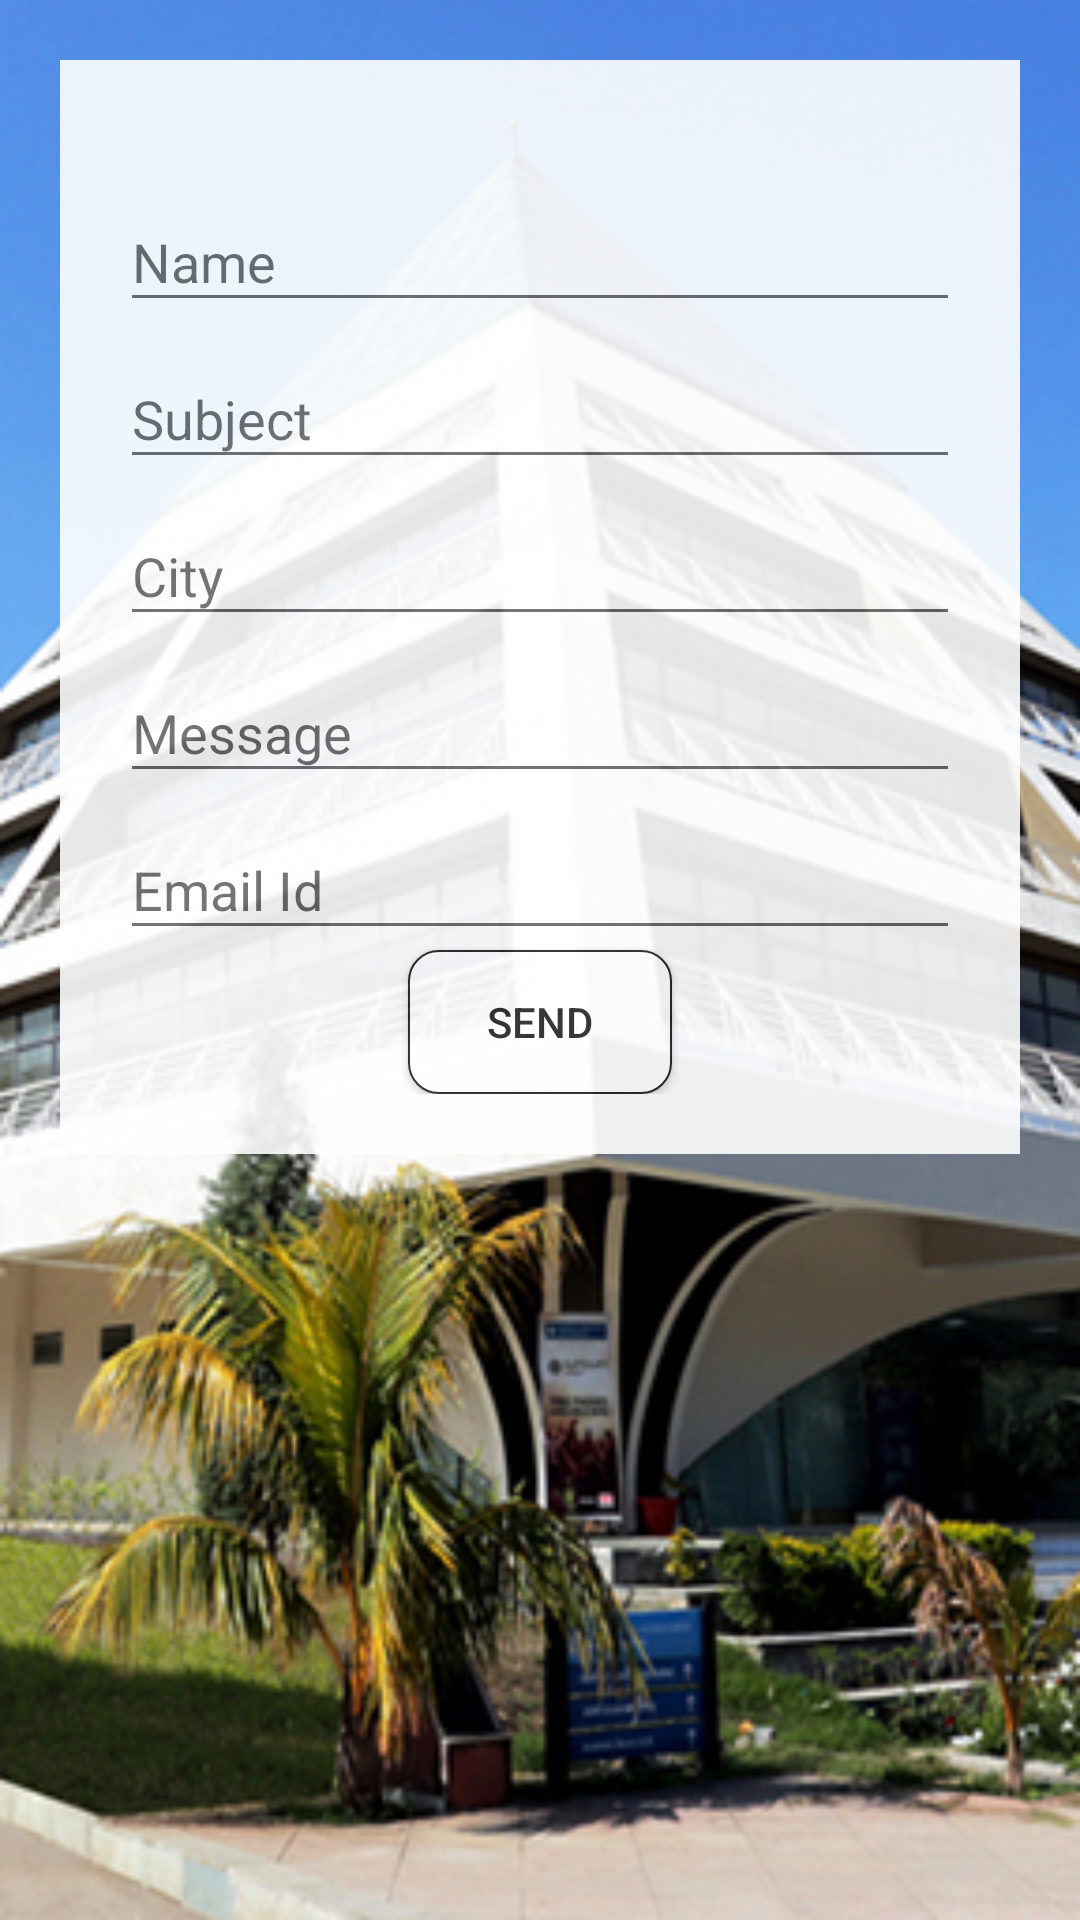

Reconstruct the res/layout file that produces this screen, plus the resources it refers to.
<!-- AndroidManifest.xml: application theme AppTheme -->
<!-- res/layout/activity_enquiry_jlu.xml -->
<?xml version="1.0" encoding="utf-8"?>
<android.support.design.widget.CoordinatorLayout xmlns:android="http://schemas.android.com/apk/res/android"
    xmlns:app="http://schemas.android.com/apk/res-auto"
    xmlns:tools="http://schemas.android.com/tools"
    android:layout_width="match_parent"
    android:layout_height="match_parent"
    android:fitsSystemWindows="true"
    tools:context="module.project.androidbraintech.jluapp.activity.EnquiryActivity">

    <android.support.design.widget.AppBarLayout
        android:id="@+id/app_bar"
        android:layout_width="match_parent"
        android:layout_height="180dp"
        android:fitsSystemWindows="true"
        android:theme="@style/AppTheme.AppBarOverlay">

        <android.support.design.widget.CollapsingToolbarLayout
            android:id="@+id/toolbar_layout"
            android:layout_width="match_parent"
            android:layout_height="match_parent"
            android:fitsSystemWindows="true"
            app:contentScrim="?attr/colorPrimary"
            app:layout_scrollFlags="scroll|exitUntilCollapsed"
            app:expandedTitleGravity="center">

            <ImageView
                android:layout_width="match_parent"
                android:layout_height="wrap_content"
                android:id="@+id/bgheader"
                android:scaleType="fitXY"
                android:fitsSystemWindows="true"
                app:layout_collapseMode="pin"
                android:background="@drawable/ic_header2"
                />
            <android.support.v7.widget.Toolbar
                android:id="@+id/toolbar"
                android:layout_width="match_parent"
                android:layout_height="?attr/actionBarSize"
                app:layout_collapseMode="pin"
                app:popupTheme="@style/AppTheme.PopupOverlay" />

        </android.support.design.widget.CollapsingToolbarLayout>
    </android.support.design.widget.AppBarLayout>
    <android.support.v4.widget.NestedScrollView
        android:layout_width="match_parent"
        android:layout_height="match_parent"
        android:background="#ffe5e5e5"
        android:layout_gravity="fill_vertical"
        app:layout_behavior="@string/appbar_scrolling_view_behavior"></android.support.v4.widget.NestedScrollView>

    <include layout="@layout/content_enquiry_jlu" />


</android.support.design.widget.CoordinatorLayout>
<!-- res/layout/content_enquiry_jlu.xml (included above) -->
<?xml version="1.0" encoding="utf-8"?>
<ScrollView xmlns:android="http://schemas.android.com/apk/res/android"
    xmlns:app="http://schemas.android.com/apk/res-auto"
    xmlns:tools="http://schemas.android.com/tools"
    android:layout_width="match_parent"
    android:layout_height="match_parent"

    android:background="@drawable/back2"
    android:padding="20dp">
    <RelativeLayout
        android:layout_width="match_parent"
        android:layout_height="wrap_content"
        android:padding="20dp"
        android:alpha="0.9"
        android:background="#ffffff"
        android:layout_centerVertical="true"
        android:layout_alignParentLeft="true"
        android:layout_alignParentStart="true">

<android.support.design.widget.TextInputLayout
    android:layout_width="match_parent"
    android:layout_height="wrap_content"
    android:layout_marginTop="15dp"
    android:id="@+id/enq_name">
    <EditText
        android:layout_width="match_parent"
        android:layout_height="wrap_content"
        android:hint="Name"
        android:textColorHint="@color/colorAccent"
        android:id="@+id/enq_name_txt"
        android:singleLine="true"/>

</android.support.design.widget.TextInputLayout>
<android.support.design.widget.TextInputLayout
    android:layout_width="match_parent"
    android:layout_height="wrap_content"
    android:id="@+id/enq_subject"
    android:layout_below="@+id/enq_name">
    <EditText
        android:layout_width="match_parent"
        android:layout_height="wrap_content"
        android:hint="Subject"
        android:id="@+id/enq_subject_txt"
        android:textColorHint="@color/colorAccent"
        android:singleLine="true"/>
    </android.support.design.widget.TextInputLayout>
    <android.support.design.widget.TextInputLayout
        android:layout_width="match_parent"
        android:layout_height="wrap_content"
        android:id="@+id/enq_city"
        android:layout_below="@+id/enq_subject">
        <EditText
            android:layout_width="match_parent"
            android:layout_height="wrap_content"
            android:hint="City"
            android:id="@+id/enq_city_txt"
            android:textColorHint="@color/colorAccent"
            android:singleLine="true"/>
    </android.support.design.widget.TextInputLayout>
    <android.support.design.widget.TextInputLayout
        android:layout_width="match_parent"
        android:layout_height="wrap_content"
        android:id="@+id/enq_message"
        android:layout_below="@+id/enq_city">
        <EditText
            android:layout_width="match_parent"
            android:layout_height="wrap_content"

            android:hint="Message"
            android:id="@+id/enq_message_txt"
            android:textColorHint="@color/colorAccent"
            android:singleLine="false"/>

    </android.support.design.widget.TextInputLayout>

        <android.support.design.widget.TextInputLayout
            android:layout_width="match_parent"
            android:layout_height="wrap_content"
            android:id="@+id/enq_mail"
            android:layout_below="@+id/enq_message">
            <EditText
                android:layout_width="match_parent"
                android:layout_height="wrap_content"

                android:hint="Email Id"
                android:id="@+id/enq_email_txt"
                android:textColorHint="@color/colorAccent"
                android:singleLine="false"/>

        </android.support.design.widget.TextInputLayout>

        <Button
            android:layout_width="wrap_content"
            android:layout_height="wrap_content"
            android:text="Send"
            android:id="@+id/buttonSend"
            android:layout_below="@+id/enq_mail"
            android:layout_centerHorizontal="true"
            android:background="@drawable/borders" />


    </RelativeLayout>
</ScrollView>
<!-- resources referenced by this layout -->
<resources>
  <color name="colorAccent">#ff4081</color>
  <!-- drawable back2: jpg bitmap (drawable, 132356 bytes) -->
  <!-- drawable borders (drawable) -->
  <?xml version="1.0" encoding="utf-8"?>
  <shape xmlns:android="http://schemas.android.com/apk/res/android">
      <stroke android:width="0.5dp" android:color="#212121" />
      <solid android:color="#ffffff" />
  
      <corners android:radius="10dp" />
  
  
  </shape>
  <!-- drawable ic_header2: jpg bitmap (drawable, 182223 bytes) -->
  <style name="AppTheme.AppBarOverlay" parent="ThemeOverlay.AppCompat.Dark.ActionBar" />
  <style name="AppTheme.PopupOverlay" parent="ThemeOverlay.AppCompat.Light" />
  <style name="AppTheme" parent="Theme.AppCompat.Light.DarkActionBar">
          
          <item name="colorPrimary">#168ca9</item>
          
          <item name="colorPrimaryDark">#245F6F</item>
          <item name="colorAccent">#245d6c</item>
      </style>
</resources>
